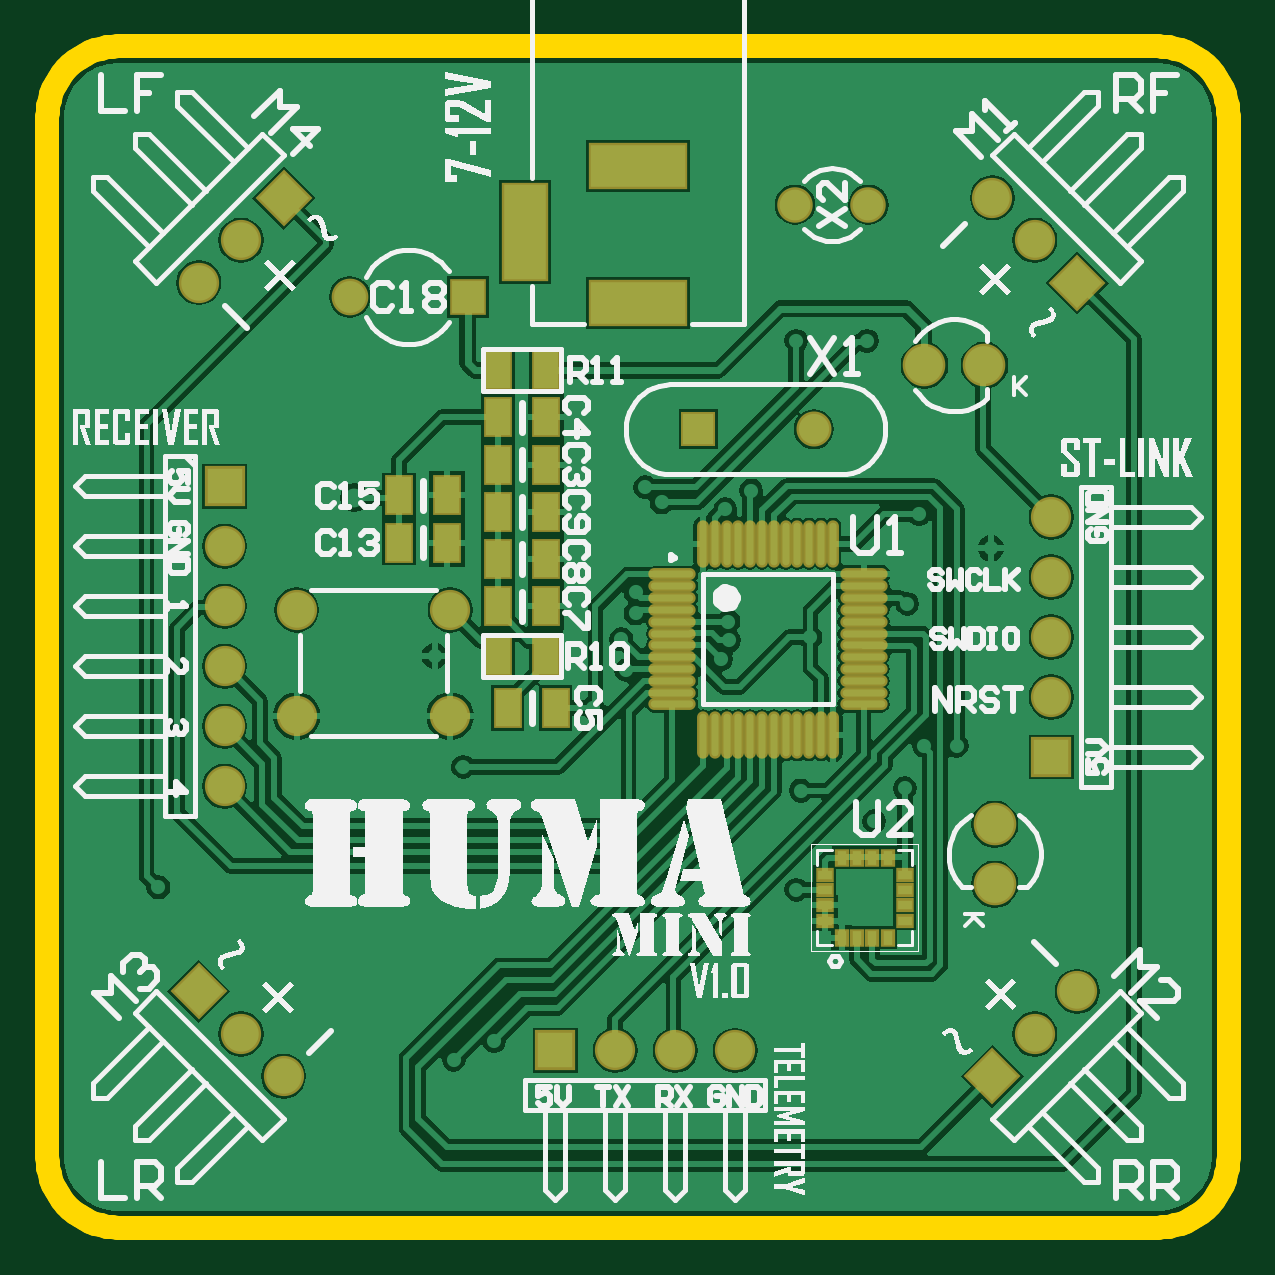
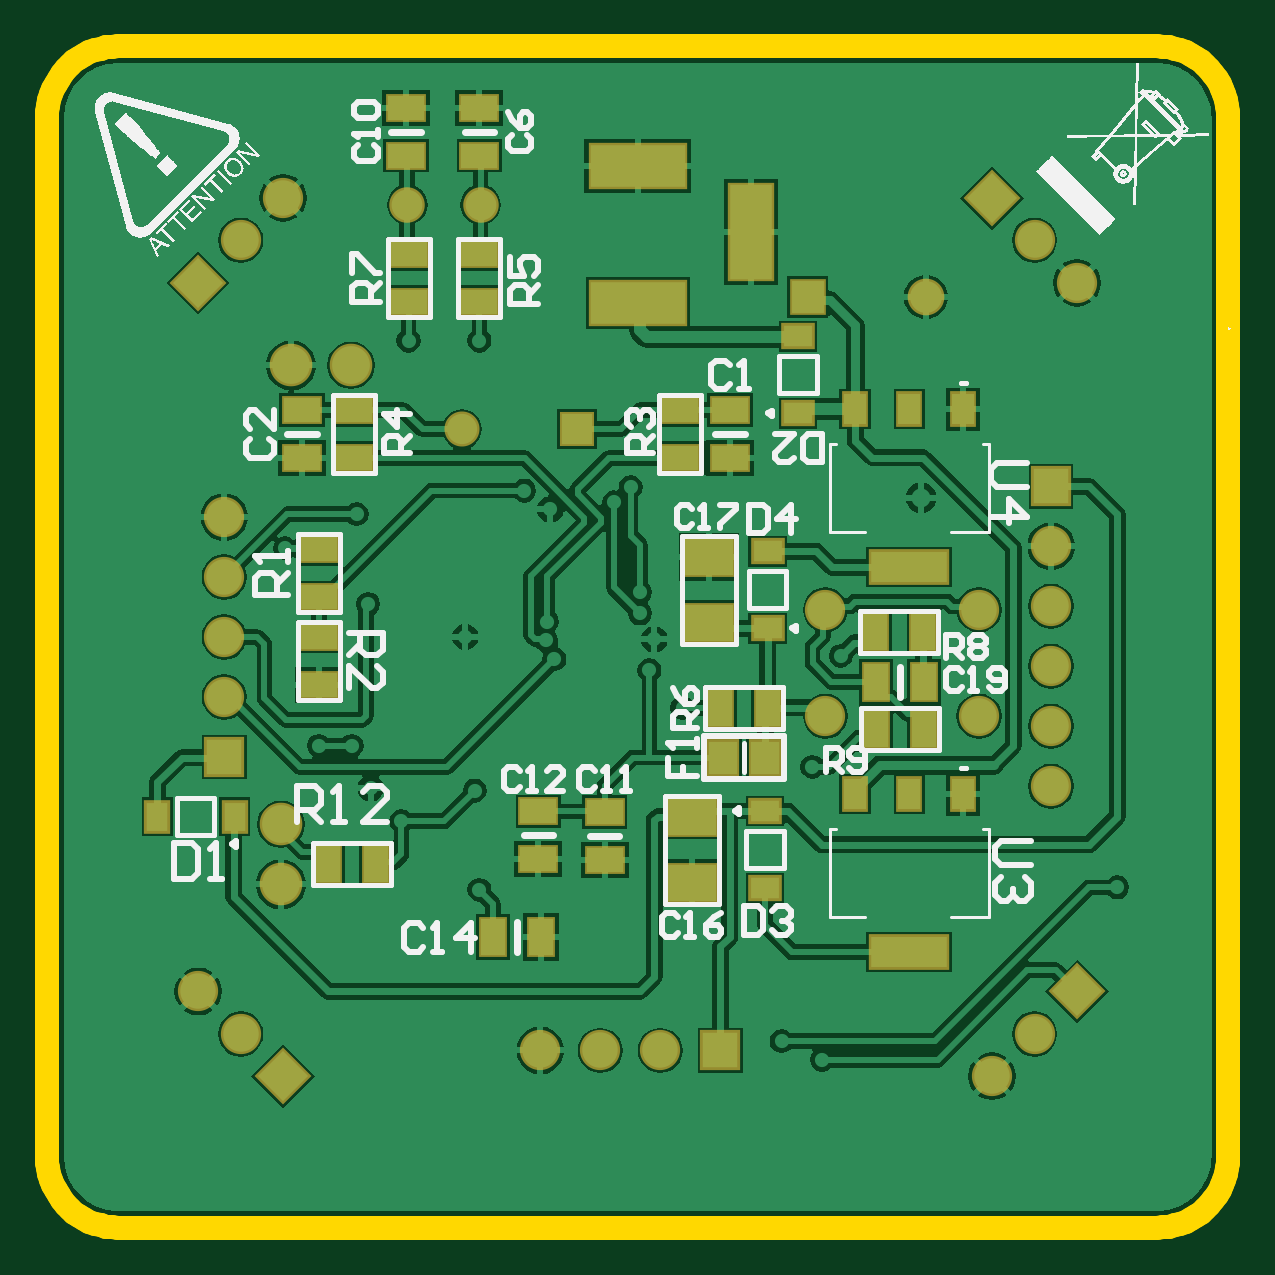
Circuit board: 7 layer files. Board 50.0 x 50.0 mm.
- bottom_copper: PCB_HUMA-mini.GBL (48779 bytes)
- bottom_silk: PCB_HUMA-mini.GBO (24494 bytes)
- bottom_mask: PCB_HUMA-mini.GBS (2805 bytes)
- outline: PCB_HUMA-mini.GKO (1600 bytes)
- top_copper: PCB_HUMA-mini.GTL (47448 bytes)
- top_silk: PCB_HUMA-mini.GTO (59155 bytes)
- top_mask: PCB_HUMA-mini.GTS (3056 bytes)

=== bottom_copper: PCB_HUMA-mini.GBL (48779 bytes, source omitted) ===
=== bottom_silk: PCB_HUMA-mini.GBO (24494 bytes, source omitted) ===
=== bottom_mask: PCB_HUMA-mini.GBS ===
G04*
G04 #@! TF.GenerationSoftware,Altium Limited,Altium Designer,20.0.10 (225)*
G04*
G04 Layer_Color=16711935*
%FSLAX25Y25*%
%MOIN*%
G70*
G01*
G75*
%ADD19R,0.04800X0.06800*%
%ADD24C,0.07099*%
%ADD25C,0.06706*%
%ADD26R,0.07887X0.16548*%
%ADD27R,0.16548X0.07887*%
%ADD28R,0.06115X0.06115*%
%ADD29C,0.06115*%
%ADD30R,0.06706X0.06706*%
%ADD31R,0.06706X0.06706*%
%ADD32C,0.05918*%
%ADD33P,0.09483X4X270.0*%
%ADD34P,0.09483X4X180.0*%
%ADD35R,0.05839X0.05839*%
%ADD36C,0.05839*%
%ADD67R,0.13556X0.05958*%
%ADD68R,0.04461X0.05958*%
%ADD69R,0.06800X0.04800*%
%ADD70R,0.04383X0.05603*%
%ADD71R,0.05524X0.06312*%
%ADD72R,0.05603X0.04383*%
%ADD73R,0.08800X0.06800*%
D19*
X150063Y60630D02*
D03*
X142063D02*
D03*
X58724Y90945D02*
D03*
X50724D02*
D03*
X58724Y83071D02*
D03*
X50724D02*
D03*
X50787Y99213D02*
D03*
X58787D02*
D03*
X114504Y48425D02*
D03*
X122504D02*
D03*
X76709Y86614D02*
D03*
X84709D02*
D03*
D24*
X157874Y67205D02*
D03*
Y57205D02*
D03*
X146181Y143701D02*
D03*
X156181D02*
D03*
D25*
X41535Y102953D02*
D03*
Y85236D02*
D03*
X67126Y102953D02*
D03*
Y85236D02*
D03*
X29528Y73543D02*
D03*
Y83543D02*
D03*
Y93543D02*
D03*
Y103543D02*
D03*
Y113543D02*
D03*
X94646Y29528D02*
D03*
X104646D02*
D03*
X114646D02*
D03*
X167323Y88425D02*
D03*
Y98425D02*
D03*
Y108425D02*
D03*
Y118425D02*
D03*
X32283Y164567D02*
D03*
X25212Y157496D02*
D03*
X164567Y164567D02*
D03*
X157496Y171638D02*
D03*
X164567Y32283D02*
D03*
X171638Y39355D02*
D03*
X32283Y32283D02*
D03*
X39355Y25212D02*
D03*
D26*
X79528Y165945D02*
D03*
D27*
X98425Y176969D02*
D03*
Y154134D02*
D03*
D28*
X70079Y155118D02*
D03*
D29*
X50394Y155118D02*
D03*
D30*
X29528Y123543D02*
D03*
X167323Y78425D02*
D03*
D31*
X84646Y29528D02*
D03*
D32*
X136811Y170472D02*
D03*
X124606D02*
D03*
D33*
X39355Y171638D02*
D03*
X157496Y25212D02*
D03*
D34*
X171638Y157496D02*
D03*
X25212Y39355D02*
D03*
D35*
X108504Y133071D02*
D03*
D36*
X127717D02*
D03*
D67*
X53150Y45886D02*
D03*
Y110059D02*
D03*
D68*
X62165Y72224D02*
D03*
X53150D02*
D03*
X44134D02*
D03*
X62165Y136398D02*
D03*
X53150D02*
D03*
X44134D02*
D03*
D69*
X151575Y98488D02*
D03*
Y90488D02*
D03*
Y105055D02*
D03*
Y113055D02*
D03*
X103937Y61291D02*
D03*
Y69291D02*
D03*
X114961Y61354D02*
D03*
Y69354D02*
D03*
X124803Y154268D02*
D03*
Y162268D02*
D03*
X137008Y186677D02*
D03*
Y178677D02*
D03*
X124803Y186677D02*
D03*
Y178677D02*
D03*
X154331Y128284D02*
D03*
Y136284D02*
D03*
X145669Y128284D02*
D03*
Y136284D02*
D03*
X91339Y128284D02*
D03*
Y136284D02*
D03*
X83071Y128284D02*
D03*
Y136284D02*
D03*
X136614Y162268D02*
D03*
Y154268D02*
D03*
D70*
X178484Y68504D02*
D03*
X165610D02*
D03*
D71*
X77165Y78346D02*
D03*
X84252D02*
D03*
D72*
X77165Y56555D02*
D03*
Y69429D02*
D03*
X76772Y112736D02*
D03*
Y99862D02*
D03*
X71653Y148563D02*
D03*
Y135689D02*
D03*
D73*
X86614Y111799D02*
D03*
Y100799D02*
D03*
X89370Y57492D02*
D03*
Y68492D02*
D03*
M02*

=== outline: PCB_HUMA-mini.GKO ===
G04*
G04 #@! TF.GenerationSoftware,Altium Limited,Altium Designer,20.0.10 (225)*
G04*
G04 Layer_Color=16711935*
%FSLAX25Y25*%
%MOIN*%
G70*
G01*
G75*
%ADD75C,0.03937*%
D75*
X185039D02*
X186015Y40D01*
X186983Y161D01*
X187939Y361D01*
X188874Y640D01*
X189784Y995D01*
X190661Y1424D01*
X191499Y1923D01*
X192294Y2490D01*
X193039Y3121D01*
X193729Y3812D01*
X194360Y4557D01*
X194927Y5351D01*
X195427Y6190D01*
X195856Y7067D01*
X196210Y7976D01*
X196489Y8912D01*
X196689Y9867D01*
X196810Y10836D01*
X196850Y11811D01*
Y185039D02*
X196810Y186015D01*
X196689Y186983D01*
X196489Y187939D01*
X196210Y188874D01*
X195856Y189784D01*
X195427Y190661D01*
X194927Y191499D01*
X194360Y192294D01*
X193729Y193039D01*
X193039Y193729D01*
X192294Y194360D01*
X191499Y194927D01*
X190661Y195427D01*
X189784Y195856D01*
X188874Y196210D01*
X187939Y196489D01*
X186983Y196689D01*
X186015Y196810D01*
X185039Y196850D01*
X11811D02*
X10836Y196810D01*
X9867Y196689D01*
X8912Y196489D01*
X7976Y196210D01*
X7067Y195856D01*
X6190Y195427D01*
X5351Y194927D01*
X4557Y194360D01*
X3812Y193729D01*
X3121Y193039D01*
X2490Y192294D01*
X1923Y191499D01*
X1424Y190661D01*
X995Y189784D01*
X640Y188874D01*
X361Y187939D01*
X161Y186983D01*
X40Y186015D01*
X0Y185039D01*
Y11811D02*
X40Y10836D01*
X161Y9867D01*
X361Y8912D01*
X640Y7976D01*
X995Y7067D01*
X1424Y6190D01*
X1923Y5351D01*
X2490Y4557D01*
X3121Y3812D01*
X3812Y3121D01*
X4557Y2490D01*
X5351Y1923D01*
X6190Y1424D01*
X7067Y995D01*
X7976Y640D01*
X8912Y361D01*
X9867Y161D01*
X10836Y40D01*
X11811Y0D01*
Y-0D02*
X185039D01*
X196850Y11811D02*
Y185039D01*
X11811Y196850D02*
X185039D01*
X-0Y185039D02*
X-0Y11811D01*
M02*

=== top_copper: PCB_HUMA-mini.GTL (47448 bytes, source omitted) ===
=== top_silk: PCB_HUMA-mini.GTO (59155 bytes, source omitted) ===
=== top_mask: PCB_HUMA-mini.GTS ===
G04*
G04 #@! TF.GenerationSoftware,Altium Limited,Altium Designer,20.0.10 (225)*
G04*
G04 Layer_Color=8388736*
%FSLAX25Y25*%
%MOIN*%
G70*
G01*
G75*
%ADD19R,0.04800X0.06800*%
%ADD20R,0.02375X0.03084*%
%ADD21R,0.03084X0.02375*%
%ADD22O,0.01981X0.07887*%
%ADD23O,0.07887X0.01981*%
%ADD24C,0.07099*%
%ADD25C,0.06706*%
%ADD26R,0.07887X0.16548*%
%ADD27R,0.16548X0.07887*%
%ADD28R,0.06115X0.06115*%
%ADD29C,0.06115*%
%ADD30R,0.06706X0.06706*%
%ADD31R,0.06706X0.06706*%
%ADD32C,0.05918*%
%ADD33P,0.09483X4X270.0*%
%ADD34P,0.09483X4X180.0*%
%ADD35R,0.05839X0.05839*%
%ADD36C,0.05839*%
D19*
X75134Y142913D02*
D03*
X83134D02*
D03*
Y95276D02*
D03*
X75134D02*
D03*
X84709Y86614D02*
D03*
X76709D02*
D03*
X83134Y119291D02*
D03*
X75134D02*
D03*
X58598Y122047D02*
D03*
X66598D02*
D03*
X83134Y103543D02*
D03*
X75134D02*
D03*
X83134Y111417D02*
D03*
X75134D02*
D03*
X83134Y127165D02*
D03*
X75134D02*
D03*
X83134Y135039D02*
D03*
X75134D02*
D03*
X58598Y114173D02*
D03*
X66598D02*
D03*
D20*
X132382Y48327D02*
D03*
X134941D02*
D03*
X137500D02*
D03*
X140059D02*
D03*
Y61673D02*
D03*
X137500D02*
D03*
X134941D02*
D03*
X132382D02*
D03*
D21*
X142894Y51161D02*
D03*
Y53720D02*
D03*
Y56279D02*
D03*
Y58839D02*
D03*
X129547D02*
D03*
Y56279D02*
D03*
Y53720D02*
D03*
Y51161D02*
D03*
D22*
X109252Y113976D02*
D03*
X111221D02*
D03*
X113189D02*
D03*
X115157D02*
D03*
X117126D02*
D03*
X119095D02*
D03*
X121063D02*
D03*
X123031D02*
D03*
X125000D02*
D03*
X126969D02*
D03*
X128937D02*
D03*
X130905D02*
D03*
Y82087D02*
D03*
X128937D02*
D03*
X126969D02*
D03*
X125000D02*
D03*
X123031D02*
D03*
X121063D02*
D03*
X119095D02*
D03*
X117126D02*
D03*
X115157D02*
D03*
X113189D02*
D03*
X111221D02*
D03*
X109252D02*
D03*
D23*
X136024Y108858D02*
D03*
Y106890D02*
D03*
Y104921D02*
D03*
Y102953D02*
D03*
Y100984D02*
D03*
Y99016D02*
D03*
Y97047D02*
D03*
Y95079D02*
D03*
Y93110D02*
D03*
Y91142D02*
D03*
Y89173D02*
D03*
Y87205D02*
D03*
X104134D02*
D03*
Y89173D02*
D03*
Y91142D02*
D03*
Y93110D02*
D03*
Y95079D02*
D03*
Y97047D02*
D03*
Y99016D02*
D03*
Y100984D02*
D03*
Y102953D02*
D03*
Y104921D02*
D03*
Y106890D02*
D03*
Y108858D02*
D03*
D24*
X157874Y67205D02*
D03*
Y57205D02*
D03*
X146181Y143701D02*
D03*
X156181D02*
D03*
D25*
X41535Y102953D02*
D03*
Y85236D02*
D03*
X67126Y102953D02*
D03*
Y85236D02*
D03*
X29528Y73543D02*
D03*
Y83543D02*
D03*
Y93543D02*
D03*
Y103543D02*
D03*
Y113543D02*
D03*
X94646Y29528D02*
D03*
X104646D02*
D03*
X114646D02*
D03*
X167323Y88425D02*
D03*
Y98425D02*
D03*
Y108425D02*
D03*
Y118425D02*
D03*
X32283Y164567D02*
D03*
X25212Y157496D02*
D03*
X164567Y164567D02*
D03*
X157496Y171638D02*
D03*
X164567Y32283D02*
D03*
X171638Y39355D02*
D03*
X32283Y32283D02*
D03*
X39355Y25212D02*
D03*
D26*
X79528Y165945D02*
D03*
D27*
X98425Y176969D02*
D03*
Y154134D02*
D03*
D28*
X70079Y155118D02*
D03*
D29*
X50394Y155118D02*
D03*
D30*
X29528Y123543D02*
D03*
X167323Y78425D02*
D03*
D31*
X84646Y29528D02*
D03*
D32*
X136811Y170472D02*
D03*
X124606D02*
D03*
D33*
X39355Y171638D02*
D03*
X157496Y25212D02*
D03*
D34*
X171638Y157496D02*
D03*
X25212Y39355D02*
D03*
D35*
X108504Y133071D02*
D03*
D36*
X127717D02*
D03*
M02*

